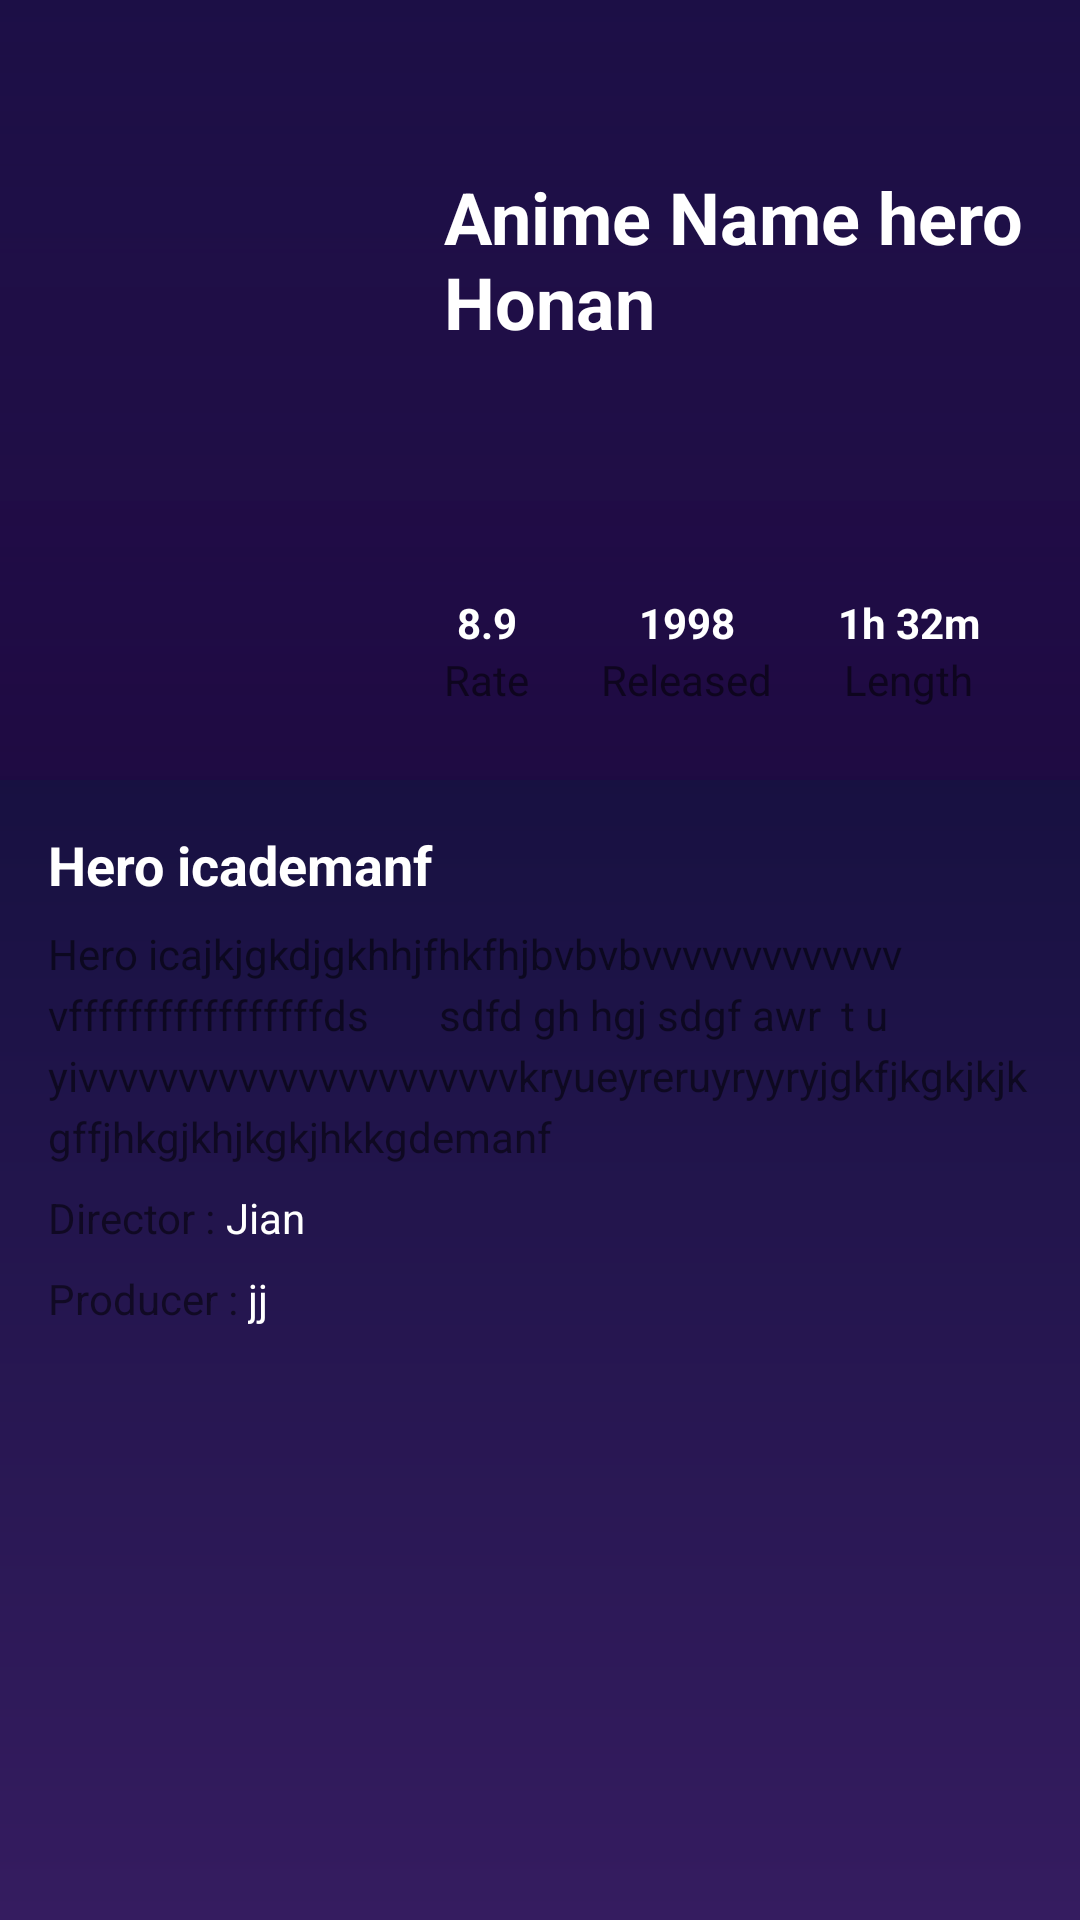

Write the Android layout XML for this screen, with the resource values it uses.
<!-- AndroidManifest.xml: application theme Theme.AnimoApp -->
<!-- res/layout/fragment_details.xml -->
<?xml version="1.0" encoding="utf-8"?>
<androidx.constraintlayout.widget.ConstraintLayout xmlns:android="http://schemas.android.com/apk/res/android"
    xmlns:tools="http://schemas.android.com/tools"
    android:layout_width="match_parent"
    android:layout_height="match_parent"
    android:clickable="true"
    android:focusable="true"
    xmlns:app="http://schemas.android.com/apk/res-auto"
    android:background="@drawable/background">
    <ProgressBar
        android:id="@+id/progress_loading"
        android:layout_width="wrap_content"
        android:layout_height="wrap_content"
        android:visibility="invisible"
        app:layout_constraintEnd_toEndOf="parent"
        app:layout_constraintStart_toStartOf="parent"
        app:layout_constraintTop_toTopOf="parent"
        app:layout_constraintBottom_toBottomOf="parent"
        android:progressTint="@color/primary_icon"
        />

        <com.airbnb.lottie.LottieAnimationView
            android:id="@+id/error_lottie"
            android:layout_width="wrap_content"
            android:layout_height="wrap_content"
            app:layout_constraintEnd_toEndOf="parent"
            app:layout_constraintStart_toStartOf="parent"
            app:layout_constraintBottom_toBottomOf="parent"
            app:layout_constraintTop_toTopOf="parent"
            android:visibility="invisible"
            app:lottie_autoPlay="true"
            app:lottie_loop="true"
            android:background="@drawable/background"
            app:lottie_rawRes="@raw/loading" />

        <com.google.android.material.imageview.ShapeableImageView
            android:id="@+id/main_anime_image"
            android:layout_width="match_parent"
            android:layout_height="@dimen/height_image"
            android:scaleType="centerCrop"
            app:shapeAppearanceOverlay="@style/anime_image"
            android:src="@drawable/anime"
            app:layout_constraintEnd_toEndOf="parent"
            app:layout_constraintStart_toStartOf="parent"
            app:layout_constraintTop_toTopOf="parent" />

    <View
        android:layout_width="match_parent"
        android:layout_height="@dimen/height_image"
        android:background="@drawable/background_image"
        app:layout_constraintBottom_toBottomOf="@id/main_anime_image"
        app:layout_constraintEnd_toEndOf="@id/main_anime_image"
        app:layout_constraintStart_toStartOf="@id/main_anime_image"
        app:layout_constraintTop_toTopOf="@id/main_anime_image" />

    <com.google.android.material.imageview.ShapeableImageView
        android:id="@+id/anime_image"
        android:layout_width="@dimen/anime_width"
        android:layout_height="@dimen/anime_height"
        android:layout_marginTop="@dimen/normal_space"
        android:scaleType="centerCrop"
        app:shapeAppearanceOverlay="@style/anime_image"
        android:src="@drawable/anime"
        app:layout_constraintStart_toStartOf="@id/arrow_icon"
        app:layout_constraintTop_toBottomOf="@id/arrow_icon" />


    <TextView
        android:id="@+id/anime_name"
        android:layout_width="0dp"
        android:layout_height="wrap_content"
        android:layout_marginStart="@dimen/card_space"
        android:ellipsize="end"
        android:layout_marginEnd="@dimen/normal_space"
        android:gravity="start"
        android:maxLines="4"
        app:layout_constraintStart_toEndOf="@id/anime_image"
        app:layout_constraintTop_toTopOf="@id/anime_image"
        app:layout_constraintEnd_toEndOf="parent"
        android:text="Anime Name hero Honan"
        android:textSize="@dimen/big_title_text"
        android:textStyle="bold"
        android:textColor="@color/white"/>

        <TextView
            android:id="@+id/rate"
            android:layout_width="wrap_content"
            android:layout_height="wrap_content"
            android:layout_marginTop="@dimen/normal_space"
            android:layout_marginEnd="24dp"
            android:elevation="6dp"
            android:text="Rate"
            app:layout_constraintStart_toStartOf="@id/anime_name"
            app:layout_constraintBottom_toBottomOf="@id/anime_image"
            tools:ignore="MissingConstraints" />

        <TextView
            android:id="@+id/released"
            android:layout_width="wrap_content"
            android:layout_height="wrap_content"
            android:layout_marginTop="@dimen/normal_space"
            android:layout_marginEnd="24dp"
            android:layout_marginStart="24dp"
            android:text="Released"
            app:layout_constraintStart_toEndOf="@id/rate"
            app:layout_constraintBottom_toBottomOf="@id/anime_image"
            tools:ignore="MissingConstraints" />

        <TextView
            android:id="@+id/length"
            android:layout_width="wrap_content"
            android:layout_height="wrap_content"
            android:layout_marginTop="@dimen/normal_space"
            android:layout_marginEnd="@dimen/normal_space"
            android:layout_marginStart="24dp"
            android:text="Length"
            app:layout_constraintStart_toEndOf="@id/released"
            app:layout_constraintBottom_toBottomOf="@id/anime_image"
            tools:ignore="MissingConstraints" />


            <TextView
            android:id="@+id/rate_value"
            android:layout_width="wrap_content"
            android:layout_height="wrap_content"
            android:elevation="6dp"
            android:text="8.9"
            android:textColor="@color/white"
            android:textSize="@dimen/mid_text"
            android:textStyle="bold"
            app:layout_constraintStart_toStartOf="@id/rate"
            app:layout_constraintBottom_toTopOf="@id/rate"
            app:layout_constraintEnd_toEndOf="@id/rate"/>

        <TextView
            android:id="@+id/released_value"
            android:layout_width="wrap_content"
            android:layout_height="wrap_content"
            android:text="1998"
            android:textColor="@color/white"
            android:textSize="@dimen/mid_text"
            android:textStyle="bold"
            app:layout_constraintStart_toStartOf="@id/released"
            app:layout_constraintBottom_toTopOf="@id/released"
            app:layout_constraintEnd_toEndOf="@id/released"/>

        <TextView
            android:id="@+id/length_value"
            android:layout_width="wrap_content"
            android:layout_height="wrap_content"
            android:elevation="6dp"
            android:text="1h 32m"
            android:textColor="@color/white"
            android:textSize="@dimen/mid_text"
            android:textStyle="bold"
            app:layout_constraintStart_toStartOf="@id/length"
            app:layout_constraintBottom_toTopOf="@id/length"
            app:layout_constraintEnd_toEndOf="@id/length"/>

        <ImageButton
            android:id="@+id/arrow_icon"
            android:layout_width="@dimen/size_icon"
            android:layout_height="@dimen/size_icon"
            android:layout_margin="@dimen/normal_space"
            android:background="@drawable/image_rounded"
            android:src="@drawable/ic_arrow_back"
            app:layout_constraintStart_toStartOf="parent"
            app:layout_constraintTop_toTopOf="parent"
            app:tint="@color/primary_icon" />

        <TextView
            android:id="@+id/title"
            android:layout_width="wrap_content"
            android:layout_height="wrap_content"
            android:layout_marginTop="16dp"
            android:text="Hero icademanf"
            android:textColor="@color/white"
            android:textSize="@dimen/title_name"
            android:textStyle="bold"
            app:layout_constraintStart_toStartOf="@id/anime_image"
            app:layout_constraintTop_toBottomOf="@id/main_anime_image" />

        <TextView
            android:id="@+id/description"
            android:layout_width="0dp"
            android:layout_height="wrap_content"
            android:layout_marginTop="@dimen/mid_space"
            android:layout_marginEnd="@dimen/normal_space"
            android:lineSpacingExtra="@dimen/small_space"
            android:textSize="14dp"
            android:text="Hero icajkjgkdjgkhhjfhkfhjbvbvbvvvvvvvvvvvvvvfffffffffffffffffds       sdfd gh hgj sdgf awr  t u yivvvvvvvvvvvvvvvvvvvvvvkryueyreruyryyryjgkfjkgkjkjkgffjhkgjkhjkgkjhkkgdemanf"
            app:layout_constraintStart_toStartOf="@id/anime_image"
            app:layout_constraintTop_toBottomOf="@id/title"
            app:layout_constraintEnd_toEndOf="parent"/>


        <TextView
            android:id="@+id/director"
            android:layout_width="wrap_content"
            android:layout_height="wrap_content"
            android:layout_marginTop="@dimen/mid_space"
            android:layout_marginEnd="@dimen/normal_space"
            android:lineSpacingExtra="@dimen/small_space"
            android:textSize="@dimen/mid_text"
            android:text="Director : "
            app:layout_constraintStart_toStartOf="@id/anime_image"
            app:layout_constraintTop_toBottomOf="@id/description" />

        <TextView
            android:id="@+id/producer"
            android:layout_width="wrap_content"
            android:layout_height="wrap_content"
            android:layout_marginTop="@dimen/mid_space"
            android:layout_marginEnd="@dimen/normal_space"
            android:lineSpacingExtra="@dimen/small_space"
            android:textSize="@dimen/mid_text"
            android:text="Producer : "
            app:layout_constraintStart_toStartOf="@id/anime_image"
            app:layout_constraintTop_toBottomOf="@id/director_value" />

        <TextView
            android:id="@+id/director_value"
            android:layout_width="0dp"
            android:layout_height="wrap_content"
            android:text="Jian"
            android:textColor="@color/white"
            android:lineSpacingExtra="@dimen/small_space"
            app:layout_constraintTop_toTopOf="@id/director"
            app:layout_constraintStart_toEndOf="@id/director"
            app:layout_constraintEnd_toEndOf="parent"
            android:layout_marginEnd="@dimen/normal_space"
            tools:ignore="MissingConstraints" />

        <TextView
            android:id="@+id/producer_value"
            android:layout_width="0dp"
            android:layout_height="wrap_content"
            android:text="jj"
            android:textColor="@color/white"
            android:lineSpacingExtra="@dimen/small_space"
            app:layout_constraintTop_toTopOf="@id/producer"
            app:layout_constraintStart_toEndOf="@id/producer"
            app:layout_constraintEnd_toEndOf="parent"
            android:layout_marginEnd="@dimen/normal_space"
            tools:ignore="MissingConstraints"/>


</androidx.constraintlayout.widget.ConstraintLayout>
<!-- resources referenced by this layout -->
<resources>
  <color name="primary_icon">#AF93DF</color> //#A282D8
  <color name="white">#FFFFFFFF</color>
  <dimen name="anime_height">180dp</dimen>
  <dimen name="anime_width">120dp</dimen>
  <dimen name="big_title_text">24sp</dimen>
  <dimen name="card_space">12dp</dimen>
  <dimen name="height_image">260dp</dimen>
  <dimen name="mid_space">8dp</dimen>
  <dimen name="mid_text">14sp</dimen>
  <dimen name="normal_space">16dp</dimen>
  <dimen name="size_icon">24dp</dimen>
  <dimen name="small_space">4dp</dimen>
  <dimen name="title_name">18sp</dimen>
  <!-- drawable background (drawable-v24) -->
  <?xml version="1.0" encoding="utf-8"?>
  <shape xmlns:android="http://schemas.android.com/apk/res/android"
      android:shape="rectangle">
      <gradient
          android:endColor="@color/color_down"
          android:startColor="@color/color_up"
          android:angle="90"
          android:type="linear" />
  </shape>
  <!-- drawable background_image (drawable-v24) -->
  <?xml version="1.0" encoding="utf-8"?>
  <shape xmlns:android="http://schemas.android.com/apk/res/android"
      android:shape="rectangle">
  
      <gradient
          android:endColor="#1E0A42"
          android:startColor="#992C1357"
          android:angle="-45"
          android:type="linear" />
  
  </shape>
  
  
  
  <style name="anime_image">
          <item name="cornerSize">@dimen/normal_radius</item>
      </style>
  <style name="Theme.AnimoApp" parent="Theme.MaterialComponents.DayNight.NoActionBar">
          
          <item name="colorPrimary">@color/purple_500</item>
          <item name="colorPrimaryVariant">@color/color_down</item>
          <item name="colorOnPrimary">@color/white</item>
          
          <item name="colorSecondary">@color/primary_icon</item>
          <item name="colorSecondaryVariant">@color/primary_icon</item>
          <item name="colorOnSecondary">@color/black</item>
          
          <item name="android:statusBarColor" tools:targetApi="l">?attr/colorPrimaryVariant</item>
          
      </style>
  <color name="color_down">#03092C</color>
  <color name="color_up">#351C60</color>
  <dimen name="normal_radius">8dp</dimen>
  <color name="purple_500">#FF6200EE</color>
  <color name="black">#FF000000</color>
</resources>
